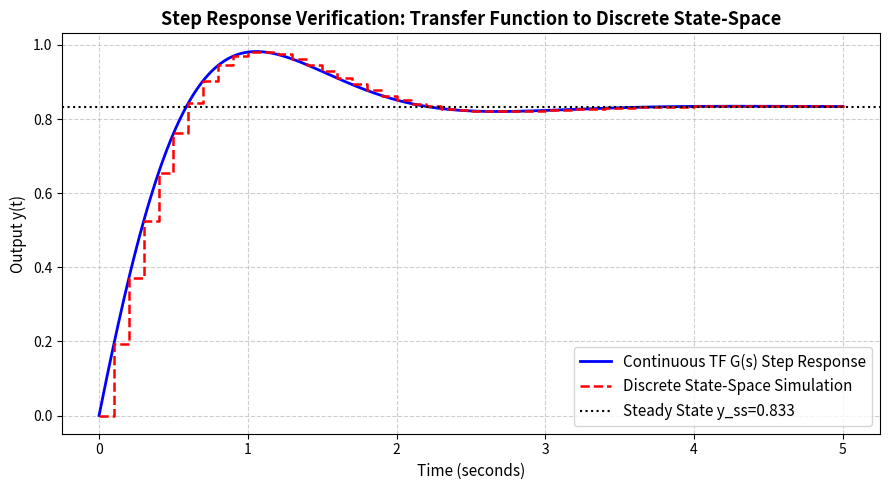

This figure's Python source: (Note: this script raises an exception after producing the figure.)
"""
ch2_tf_to_state_space_from_scratch.py
================================================================================
配套章节：Maciejowski 第 2 章 预备知识与 2.1 节
核心目的：专为只懂传递函数 G(s) 的读者打造。
从零推导连续传递函数到状态空间能控型/能观型的代数变换，并实现零阶保持器 (ZOH) 离散化。

理论推导：
1. 连续传递函数：
       G(s) = Y(s) / U(s) = (b_1 s + b_0) / (s^2 + a_1 s + a_0)
2. 微分方程表达：
       d^2 y/dt^2 + a_1 dy/dt + a_0 y = b_1 du/dt + b_0 u
3. 能控标准型状态变量定义与矩阵结构：
       dx1/dt = x2
       dx2/dt = -a_0 x1 - a_1 x2 + u
       y      = b_0 x1 + b_1 x2
4. 矩阵指数与 ZOH 精确离散化算法：
       A_d = expm(A_c * Ts)
       B_d = A_c^(-1) * (A_d - I) * B_c  (当 A_c 可逆时)
================================================================================
"""

import numpy as np
import scipy.signal as signal
from scipy.linalg import expm, inv
import matplotlib
matplotlib.use('Agg')
import matplotlib.pyplot as plt

def main():
    print("=" * 70)
    print("运行 ch2_tf_to_state_space_from_scratch.py: 传递函数向状态空间转化推导")
    print("=" * 70)

    # 1. 给定典型二阶振荡环节传递函数
    # G(s) = (2 s + 5) / (s^2 + 3 s + 6)
    b1, b0 = 2.0, 5.0
    a1, a0 = 3.0, 6.0

    print(f"连续传递函数: G(s) = ({b1}s + {b0}) / (s^2 + {a1}s + {a0})")

    # 2. 从零构造能控标准型 (Controllable Canonical Form)
    A_c = np.array([[0.0, 1.0],
                    [-a0, -a1]])
    B_c = np.array([[0.0],
                    [1.0]])
    C_c = np.array([[b0, b1]])
    D_c = np.array([[0.0]])

    print("\n连续状态空间矩阵 (能控标准型):")
    print("A_c =\n", A_c)
    print("B_c =\n", B_c)
    print("C_c =\n", C_c)

    # 3. 采样周期 Ts = 0.1s，从零实现零阶保持器 (ZOH) 离散化
    Ts = 0.1
    # 状态转移矩阵 A_d = expm(A_c * Ts)
    A_d = expm(A_c * Ts)
    # 输入矩阵 B_d = inv(A_c) @ (A_d - I) @ B_c
    I_n = np.eye(2)
    B_d = inv(A_c) @ (A_d - I_n) @ B_c
    C_d = C_c.copy()
    D_d = D_c.copy()

    print(f"\n手算精确 ZOH 离散化矩阵 (Ts = {Ts}s):")
    print("A_d =\n", A_d)
    print("B_d =\n", B_d)
    print("C_d =\n", C_d)

    # 4. 验证与 SciPy 内置函数一致性
    sys_c = signal.StateSpace(A_c, B_c, C_c, D_c)
    sys_d_scipy = sys_c.to_discrete(Ts, method='zoh')
    diff_A = np.max(np.abs(A_d - sys_d_scipy.A))
    diff_B = np.max(np.abs(B_d - sys_d_scipy.B))
    print(f"矩阵 A_d 与 SciPy 对比最大差异: {diff_A:.2e}")
    print(f"矩阵 B_d 与 SciPy 对比最大差异: {diff_B:.2e}")

    # 5. 阶跃响应对比验证
    t_span = np.linspace(0, 5.0, 501)
    sys_tf = signal.TransferFunction([b1, b0], [1.0, a1, a0])
    t_c, y_c = signal.step(sys_tf, T=t_span)

    # 离散步进
    N_steps = int(5.0 / Ts) + 1
    t_d = np.arange(N_steps) * Ts
    x_k = np.zeros((2, 1))
    y_d = []
    for k in range(N_steps):
        u_k = 1.0
        y_val = (C_d @ x_k + D_d * u_k).item()
        y_d.append(y_val)
        x_k = A_d @ x_k + B_d * u_k

    # 6. 绘图
    plt.figure(figsize=(9, 5))
    plt.plot(t_c, y_c, 'b-', linewidth=2.0, label='Continuous TF G(s) Step Response')
    plt.step(t_d, y_d, 'r--', where='post', linewidth=1.8, label='Discrete State-Space Simulation')
    plt.axhline(b0 / a0, color='k', linestyle=':', label=f'Steady State y_ss={b0/a0:.3f}')
    plt.xlabel('Time (seconds)', fontsize=11)
    plt.ylabel('Output y(t)', fontsize=11)
    plt.title('Step Response Verification: Transfer Function to Discrete State-Space', fontsize=13, fontweight='bold')
    plt.grid(True, linestyle='--', alpha=0.6)
    plt.legend(fontsize=11)
    plt.tight_layout()

    out_png = "/home/kuang/Desktop/mpc/ch02_basic_formulation/ch2_tf_to_state_space.png"
    plt.savefig(out_png, dpi=300)
    plt.close()
    print(f"图像已保存至: {out_png}")
    print("=" * 70)

if __name__ == '__main__':
    main()
